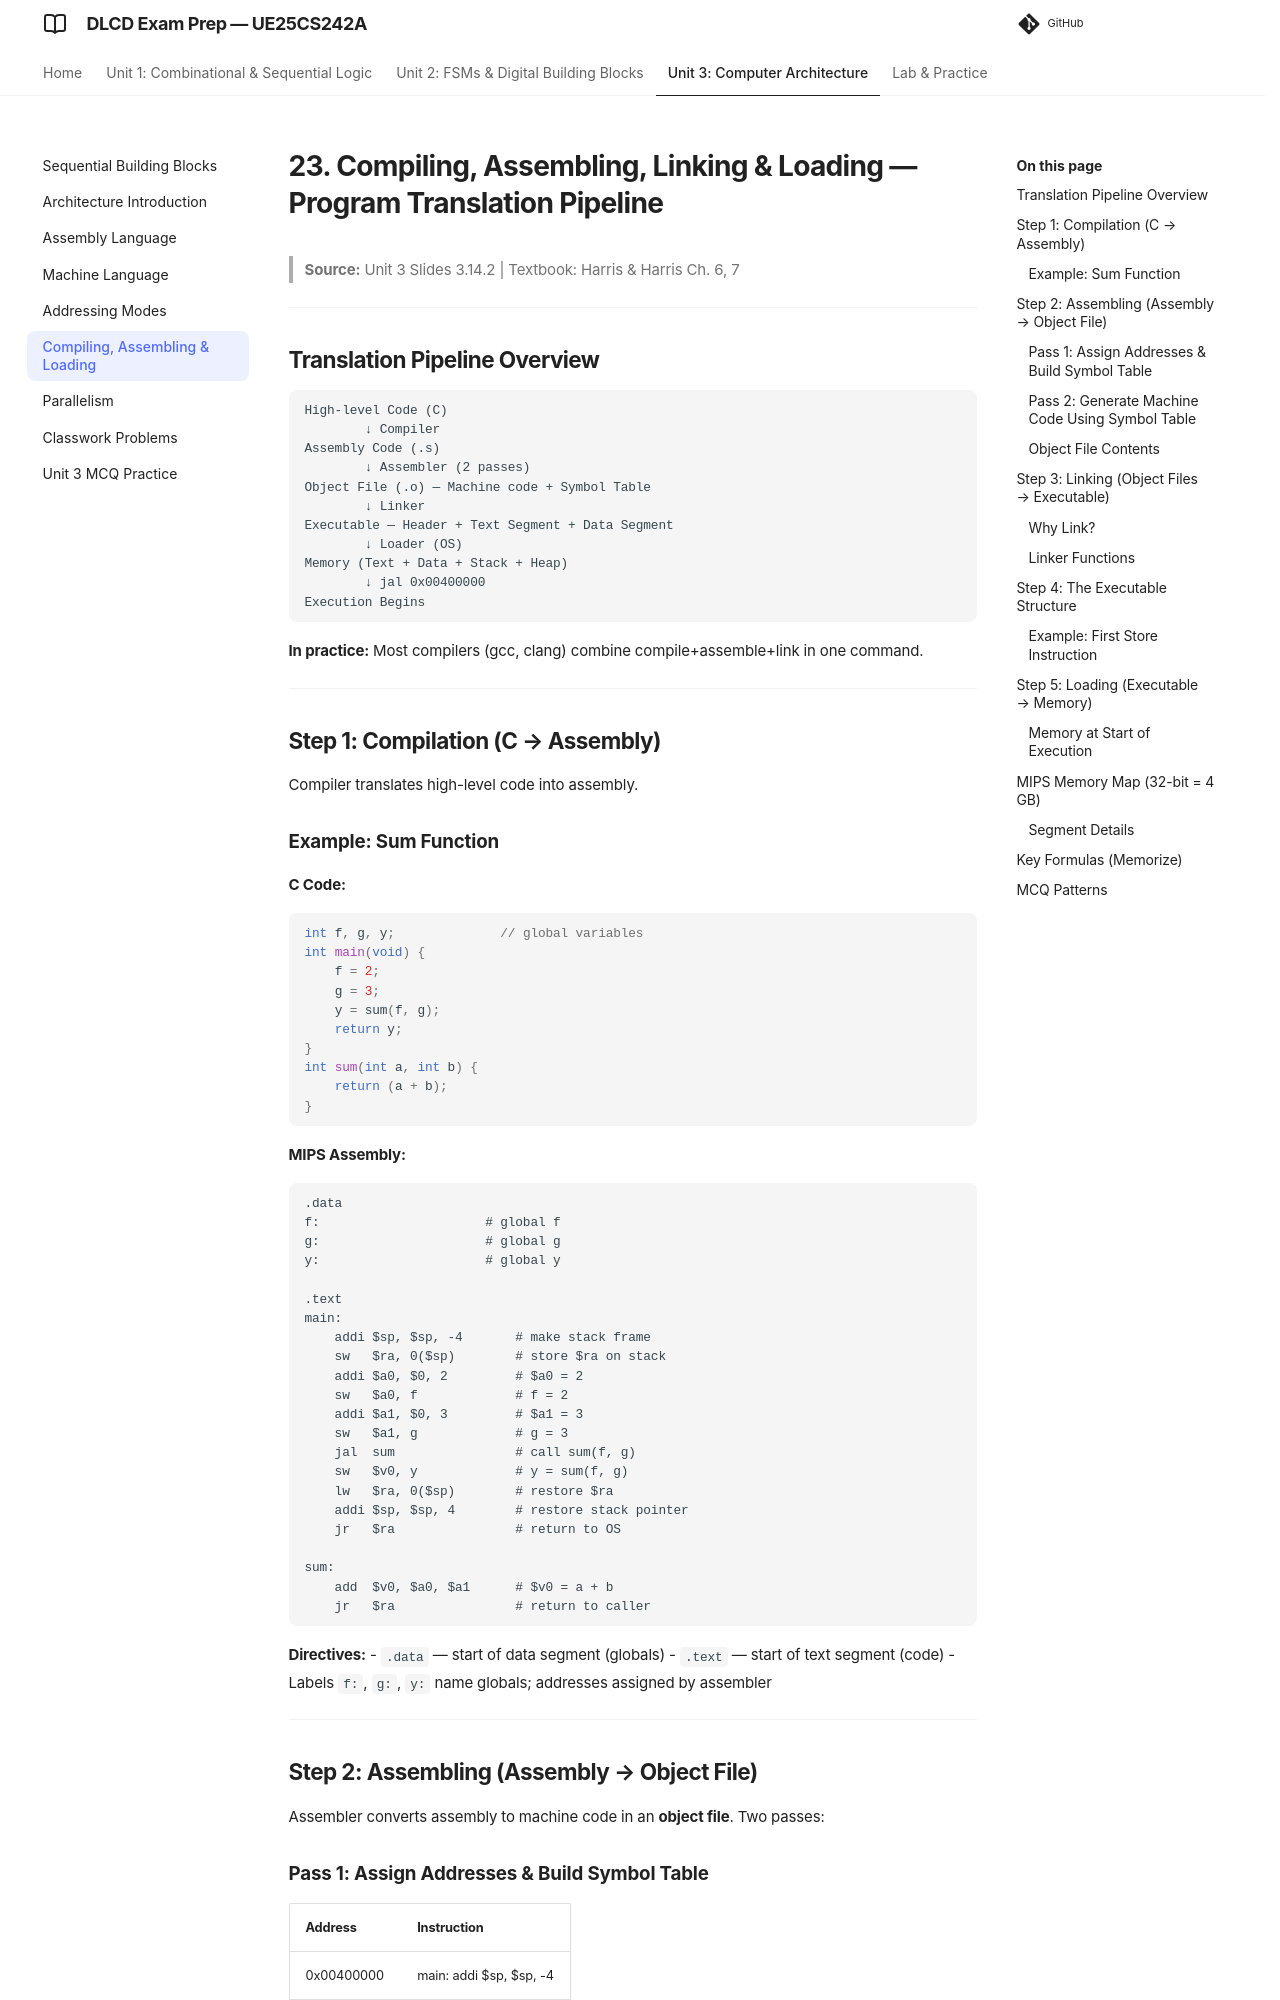

repository: imyash0722/SEM3-DLCD-UE25CS242A-STUDY-MATERIAL · page: 19_compiling-assembling-loading/index.html · generator: mkdocs

# 23. Compiling, Assembling, Linking & Loading — Program Translation Pipeline

> **Source:** Unit 3 Slides 3.14.2 | Textbook: Harris & Harris Ch. 6, 7

---

## Translation Pipeline Overview

```
High-level Code (C)
        ↓ Compiler
Assembly Code (.s)
        ↓ Assembler (2 passes)
Object File (.o) — Machine code + Symbol Table
        ↓ Linker
Executable — Header + Text Segment + Data Segment
        ↓ Loader (OS)
Memory (Text + Data + Stack + Heap)
        ↓ jal 0x00400000
Execution Begins
```

**In practice:** Most compilers (gcc, clang) combine compile+assemble+link in one command.

---

## Step 1: Compilation (C → Assembly)

Compiler translates high-level code into assembly.

### Example: Sum Function

**C Code:**
```c
int f, g, y;              // global variables
int main(void) {
    f = 2;
    g = 3;
    y = sum(f, g);
    return y;
}
int sum(int a, int b) {
    return (a + b);
}
```

**MIPS Assembly:**
```assembly
.data
f:                      # global f
g:                      # global g
y:                      # global y

.text
main:
    addi $sp, $sp, -4       # make stack frame
    sw   $ra, 0($sp)        # store $ra on stack
    addi $a0, $0, 2         # $a0 = 2
    sw   $a0, f             # f = 2
    addi $a1, $0, 3         # $a1 = 3
    sw   $a1, g             # g = 3
    jal  sum                # call sum(f, g)
    sw   $v0, y             # y = sum(f, g)
    lw   $ra, 0($sp)        # restore $ra
    addi $sp, $sp, 4        # restore stack pointer
    jr   $ra                # return to OS

sum:
    add  $v0, $a0, $a1      # $v0 = a + b
    jr   $ra                # return to caller
```

**Directives:**
- `.data` — start of data segment (globals)
- `.text` — start of text segment (code)
- Labels `f:`, `g:`, `y:` name globals; addresses assigned by assembler

---

## Step 2: Assembling (Assembly → Object File)

Assembler converts assembly to machine code in an **object file**. Two passes:

### Pass 1: Assign Addresses & Build Symbol Table

| Address | Instruction |
|---------|-------------|
| 0x00400000 | main: addi $sp, $sp, -4 |
| 0x00400004 | sw $ra, 0($sp) |
| 0x00400008 | addi $a0, $0, 2 |
| 0x0040000C | sw $a0, f |
| 0x00400010 | addi $a1, $0, 3 |
| 0x00400014 | sw $a1, g |
| 0x00400018 | jal sum |

...continues for all instructions...
